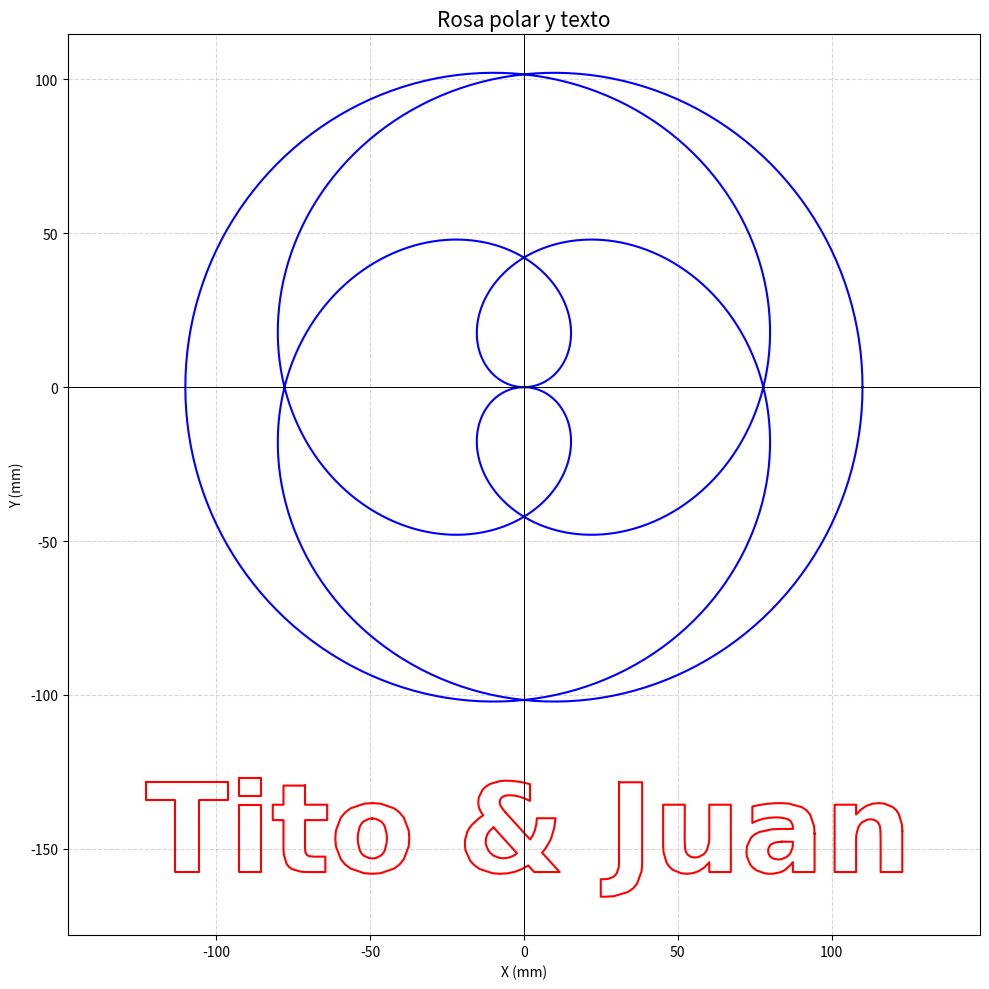

The matplotlib source for this figure:

import math
import matplotlib.pyplot as plt
from matplotlib.textpath import TextPath
from matplotlib.font_manager import FontProperties

# ---------------------------------------------
# 1. Parámetros de la figura polar
# ---------------------------------------------

n, d = 1, 4
num_points = 720
A = 110

k = n / d

theta_max = math.pi * d if (n * d) % 2 == 1 else 2 * math.pi * d

# ---------------------------------------------
# 2. Transformaciones
# ---------------------------------------------

ANGULO = 0
ESPEJO_X = False

OFFSET_X = 0
OFFSET_Y = 0

_c = math.cos(math.radians(ANGULO))
_s = math.sin(math.radians(ANGULO))


def transformar(x, y):

    if ESPEJO_X:
        x = -x

    xr = x * _c - y * _s
    yr = x * _s + y * _c

    return xr + OFFSET_X, yr + OFFSET_Y


# ---------------------------------------------
# 3. Generar rosa polar
# ---------------------------------------------

rosa = []

for i in range(num_points + 1):

    theta = theta_max * i / num_points

    r = A * math.cos(k * theta)

    x = r * math.cos(theta)
    y = r * math.sin(theta)

    rosa.append(transformar(x, y))


y_min = min(p[1] for p in rosa)


# ---------------------------------------------
# 4. Generar texto
# ---------------------------------------------

nombre = "Tito & Juan"

tam_fuente = 40
margen = 25

fp = FontProperties(
    family="DejaVu Sans",
    weight="bold"
)

tp = TextPath(
    (0, 0),
    nombre,
    size=tam_fuente,
    prop=fp
)

contornos = tp.to_polygons(closed_only=False)

# Centrar texto horizontalmente
ext = tp.get_extents()

dx = -(ext.x0 + ext.x1) / 2

# Ubicar debajo de la rosa
dy = (y_min - margen) - ext.y1

texto_trazos = []

for c in contornos:

    pts = [
        (float(px) + dx, float(py) + dy)
        for px, py in c
    ]

    if pts[0] != pts[-1]:
        pts.append(pts[0])

    # Aplicar las mismas transformaciones
    pts = [
        transformar(x, y)
        for x, y in pts
    ]

    texto_trazos.append(pts)


# ---------------------------------------------
# 5. Dibujar figura
# ---------------------------------------------

fig, ax = plt.subplots(figsize=(10, 10))

# Dibujar rosa polar
x_rosa = [p[0] for p in rosa]
y_rosa = [p[1] for p in rosa]

ax.plot(
    x_rosa,
    y_rosa,
    color="blue",
    linewidth=1.5,
    label="Rosa polar"
)

# Dibujar contornos del texto
for pts in texto_trazos:

    x_texto = [p[0] for p in pts]
    y_texto = [p[1] for p in pts]

    ax.plot(
        x_texto,
        y_texto,
        color="red",
        linewidth=1.5
    )

# ---------------------------------------------
# 6. Configuración del cuadro
# ---------------------------------------------

ax.set_title("Rosa polar y texto", fontsize=15)

ax.set_xlabel("X (mm)")
ax.set_ylabel("Y (mm)")

ax.set_aspect("equal", adjustable="datalim")

ax.grid(True, linestyle="--", alpha=0.5)

ax.axhline(0, color="black", linewidth=0.7)
ax.axvline(0, color="black", linewidth=0.7)

# ax.legend()

plt.tight_layout()
plt.show()
